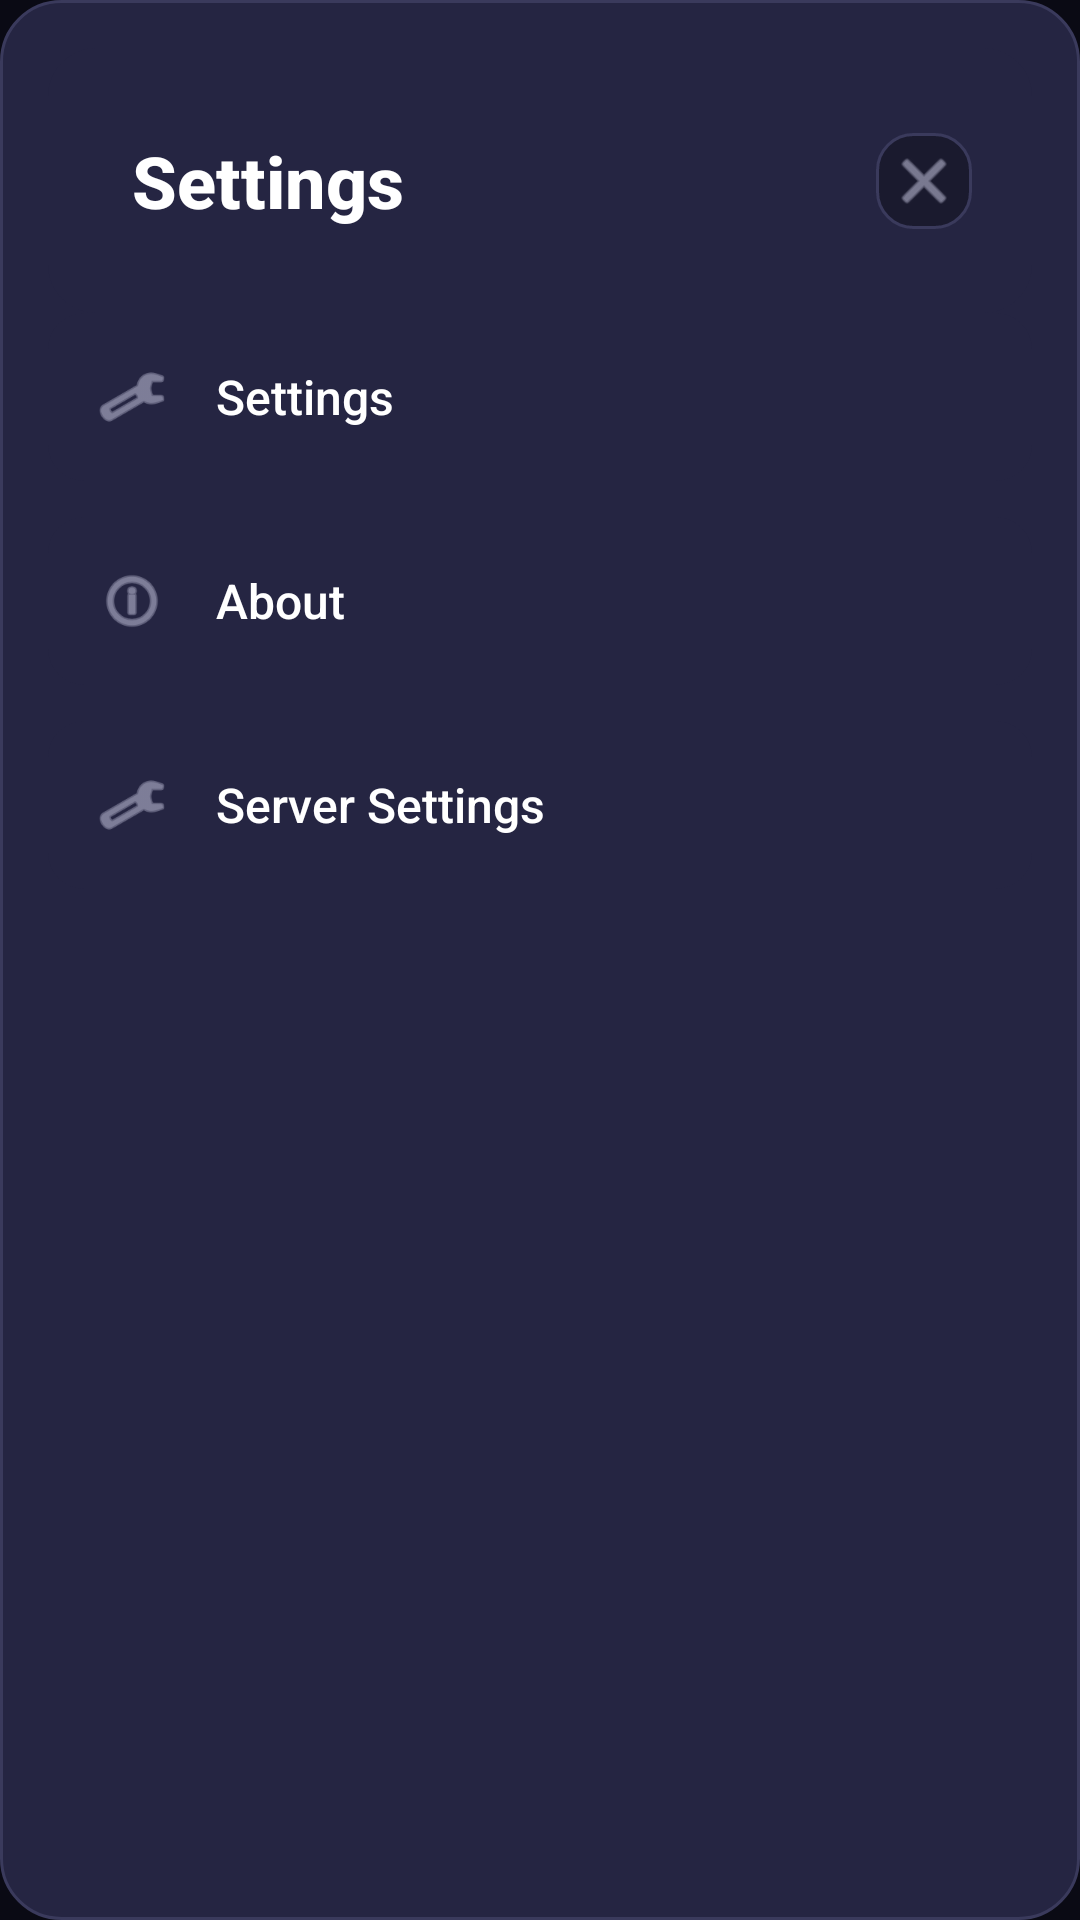

The Android layout XML behind this screen, and the referenced resources:
<!-- AndroidManifest.xml: application theme AppTheme -->
<!-- res/layout/slide_in_menu.xml -->
<?xml version="1.0" encoding="utf-8"?>
<androidx.constraintlayout.widget.ConstraintLayout xmlns:android="http://schemas.android.com/apk/res/android"
    xmlns:app="http://schemas.android.com/apk/res-auto"
    android:layout_width="320dp"
    android:layout_height="match_parent"
    android:layout_gravity="end"
    android:background="@drawable/glass_card_background">

    
    <androidx.cardview.widget.CardView
        android:id="@+id/menuHeader"
        android:layout_width="0dp"
        android:layout_height="wrap_content"
        android:layout_margin="16dp"
        app:cardCornerRadius="16dp"
        app:cardElevation="0dp"
        app:strokeWidth="1dp"
        app:strokeColor="@color/glass_border"
        app:cardBackgroundColor="@color/glass_surface_light"
        app:layout_constraintTop_toTopOf="parent"
        app:layout_constraintStart_toStartOf="parent"
        app:layout_constraintEnd_toEndOf="parent">

        <androidx.constraintlayout.widget.ConstraintLayout
            android:layout_width="match_parent"
            android:layout_height="wrap_content"
            android:padding="20dp">

            <TextView
                android:id="@+id/menuTitle"
                android:layout_width="0dp"
                android:layout_height="wrap_content"
                android:text="Settings"
                android:textSize="24sp"
                android:textStyle="bold"
                android:textColor="@color/text_primary"
                android:fontFamily="sans-serif-medium"
                android:padding="8dp"
                app:layout_constraintStart_toStartOf="parent"
                app:layout_constraintTop_toTopOf="parent"
                app:layout_constraintEnd_toStartOf="@id/closeMenu" />

            <ImageView
                android:id="@+id/closeMenu"
                android:layout_width="32dp"
                android:layout_height="32dp"
                android:src="@android:drawable/ic_menu_close_clear_cancel"
                android:background="@drawable/glass_icon_background"
                android:padding="4dp"
                android:contentDescription="Close menu"
                app:tint="@color/text_secondary"
                app:layout_constraintEnd_toEndOf="parent"
                app:layout_constraintTop_toTopOf="parent"
                app:layout_constraintBottom_toBottomOf="parent" />

        </androidx.constraintlayout.widget.ConstraintLayout>

    </androidx.cardview.widget.CardView>

    
    <ScrollView
        android:layout_width="0dp"
        android:layout_height="0dp"
        android:layout_marginHorizontal="16dp"
        android:layout_marginBottom="16dp"
        app:layout_constraintTop_toBottomOf="@id/menuHeader"
        app:layout_constraintStart_toStartOf="parent"
        app:layout_constraintEnd_toEndOf="parent"
        app:layout_constraintBottom_toBottomOf="parent">

        <LinearLayout
            android:layout_width="match_parent"
            android:layout_height="wrap_content"
            android:orientation="vertical">

            
            <androidx.cardview.widget.CardView
                android:id="@+id/settingsItem"
                android:layout_width="match_parent"
                android:layout_height="wrap_content"
                android:layout_marginBottom="12dp"
                android:clickable="true"
                android:focusable="true"
                android:foreground="?android:attr/selectableItemBackground"
                app:cardCornerRadius="12dp"
                app:cardElevation="0dp"
                app:strokeWidth="1dp"
                app:strokeColor="@color/glass_border"
                app:cardBackgroundColor="@color/glass_surface_light">

                <LinearLayout
                    android:layout_width="match_parent"
                    android:layout_height="wrap_content"
                    android:orientation="horizontal"
                    android:padding="16dp"
                    android:gravity="center_vertical">

                    <ImageView
                        android:layout_width="24dp"
                        android:layout_height="24dp"
                        android:src="@android:drawable/ic_menu_preferences"
                        android:layout_marginEnd="16dp"
                        app:tint="@color/text_secondary" />

                    <TextView
                        android:layout_width="0dp"
                        android:layout_height="wrap_content"
                        android:layout_weight="1"
                        android:text="Settings"
                        android:textSize="16sp"
                        android:textColor="@color/text_primary"
                        android:fontFamily="sans-serif-medium" />

                </LinearLayout>

            </androidx.cardview.widget.CardView>

            
            <androidx.cardview.widget.CardView
                android:id="@+id/aboutItem"
                android:layout_width="match_parent"
                android:layout_height="wrap_content"
                android:layout_marginBottom="12dp"
                android:clickable="true"
                android:focusable="true"
                android:foreground="?android:attr/selectableItemBackground"
                app:cardCornerRadius="12dp"
                app:cardElevation="0dp"
                app:strokeWidth="1dp"
                app:strokeColor="@color/glass_border"
                app:cardBackgroundColor="@color/glass_surface_light">

                <LinearLayout
                    android:layout_width="match_parent"
                    android:layout_height="wrap_content"
                    android:orientation="horizontal"
                    android:padding="16dp"
                    android:gravity="center_vertical">

                    <ImageView
                        android:layout_width="24dp"
                        android:layout_height="24dp"
                        android:src="@android:drawable/ic_menu_info_details"
                        android:layout_marginEnd="16dp"
                        app:tint="@color/text_secondary" />

                    <TextView
                        android:layout_width="0dp"
                        android:layout_height="wrap_content"
                        android:layout_weight="1"
                        android:text="About"
                        android:textSize="16sp"
                        android:textColor="@color/text_primary"
                        android:fontFamily="sans-serif-medium" />

                </LinearLayout>

            </androidx.cardview.widget.CardView>

            
            <androidx.cardview.widget.CardView
                android:id="@+id/serverItem"
                android:layout_width="match_parent"
                android:layout_height="wrap_content"
                android:layout_marginBottom="12dp"
                android:clickable="true"
                android:focusable="true"
                android:foreground="?android:attr/selectableItemBackground"
                app:cardCornerRadius="12dp"
                app:cardElevation="0dp"
                app:strokeWidth="1dp"
                app:strokeColor="@color/glass_border"
                app:cardBackgroundColor="@color/glass_surface_light">

                <LinearLayout
                    android:layout_width="match_parent"
                    android:layout_height="wrap_content"
                    android:orientation="horizontal"
                    android:padding="16dp"
                    android:gravity="center_vertical">

                    <ImageView
                        android:layout_width="24dp"
                        android:layout_height="24dp"
                        android:src="@android:drawable/ic_menu_preferences"
                        android:layout_marginEnd="16dp"
                        app:tint="@color/text_secondary" />

                    <TextView
                        android:layout_width="0dp"
                        android:layout_height="wrap_content"
                        android:layout_weight="1"
                        android:text="Server Settings"
                        android:textSize="16sp"
                        android:textColor="@color/text_primary"
                        android:fontFamily="sans-serif-medium" />

                </LinearLayout>

            </androidx.cardview.widget.CardView>

        </LinearLayout>

    </ScrollView>

</androidx.constraintlayout.widget.ConstraintLayout>
<!-- resources referenced by this layout -->
<resources>
  <color name="glass_border">#3A3A5C</color>
  <color name="glass_surface_light">#252542</color>
  <color name="text_primary">#FFFFFF</color>
  <color name="text_secondary">#B8B8D1</color>
  <!-- drawable glass_card_background (drawable) -->
  <?xml version="1.0" encoding="utf-8"?>
  <shape xmlns:android="http://schemas.android.com/apk/res/android">
      <solid android:color="@color/glass_surface_light" />
      <stroke 
          android:width="1dp" 
          android:color="@color/glass_border" />
      <corners android:radius="20dp" />
  </shape>
  <!-- drawable glass_icon_background (drawable) -->
  <?xml version="1.0" encoding="utf-8"?>
  <shape xmlns:android="http://schemas.android.com/apk/res/android">
      <solid android:color="@color/glass_surface" />
      <stroke 
          android:width="1dp" 
          android:color="@color/glass_border" />
      <corners android:radius="12dp" />
  </shape>
  <style name="AppTheme" parent="Theme.MaterialComponents.NoActionBar">
          <item name="colorPrimary">@color/colorPrimary</item>
          <item name="colorPrimaryDark">@color/colorPrimaryDark</item>
          <item name="colorAccent">@color/colorAccent</item>
          <item name="android:windowBackground">@color/colorPrimaryDark</item>
          <item name="android:colorBackground">@color/colorPrimaryDark</item>
          <item name="android:textColorPrimary">@color/text_primary</item>
          <item name="android:textColorSecondary">@color/text_secondary</item>
          <item name="android:textColorHint">@color/text_hint</item>
          
          
          <item name="android:windowTranslucentStatus">true</item>
          <item name="android:windowTranslucentNavigation">true</item>
          <item name="android:windowDrawsSystemBarBackgrounds">true</item>
          <item name="android:statusBarColor">@android:color/transparent</item>
          <item name="android:navigationBarColor">@android:color/transparent</item>
          
          
          <item name="materialButtonStyle">@style/GlassButton</item>
          <item name="materialCardViewStyle">@style/GlassCard</item>
          <item name="android:textViewStyle">@style/GlassText</item>
      </style>
  <color name="glass_surface">#1A1A2E</color>
  <color name="colorPrimary">#1E1E2E</color>
  <color name="colorPrimaryDark">#0A0A14</color>
  <color name="colorAccent">#7C3AED</color>
  <color name="text_hint">#6B6B8A</color>
  <style name="GlassButton" parent="Widget.MaterialComponents.Button">
          <item name="android:background">@drawable/glass_button_background</item>
          <item name="android:textColor">@color/text_primary</item>
          <item name="android:textAllCaps">false</item>
          <item name="cornerRadius">16dp</item>
          <item name="android:letterSpacing">0.05</item>
          <item name="android:fontFamily">sans-serif-medium</item>
      </style>
  <style name="GlassCard" parent="Widget.MaterialComponents.CardView">
          <item name="cardBackgroundColor">@color/glass_surface</item>
          <item name="cardCornerRadius">20dp</item>
          <item name="cardElevation">0dp</item>
          <item name="strokeWidth">1dp</item>
          <item name="strokeColor">@color/glass_border</item>
      </style>
  <style name="GlassText" parent="android:Widget.TextView">
          <item name="android:textColor">@color/text_primary</item>
          <item name="android:fontFamily">sans-serif</item>
      </style>
  <!-- drawable glass_button_background (drawable) -->
  <?xml version="1.0" encoding="utf-8"?>
  <shape xmlns:android="http://schemas.android.com/apk/res/android">
      <solid android:color="@color/glass_surface" />
      <stroke 
          android:width="1dp" 
          android:color="@color/glass_border" />
      <corners android:radius="16dp" />
  </shape>
</resources>
